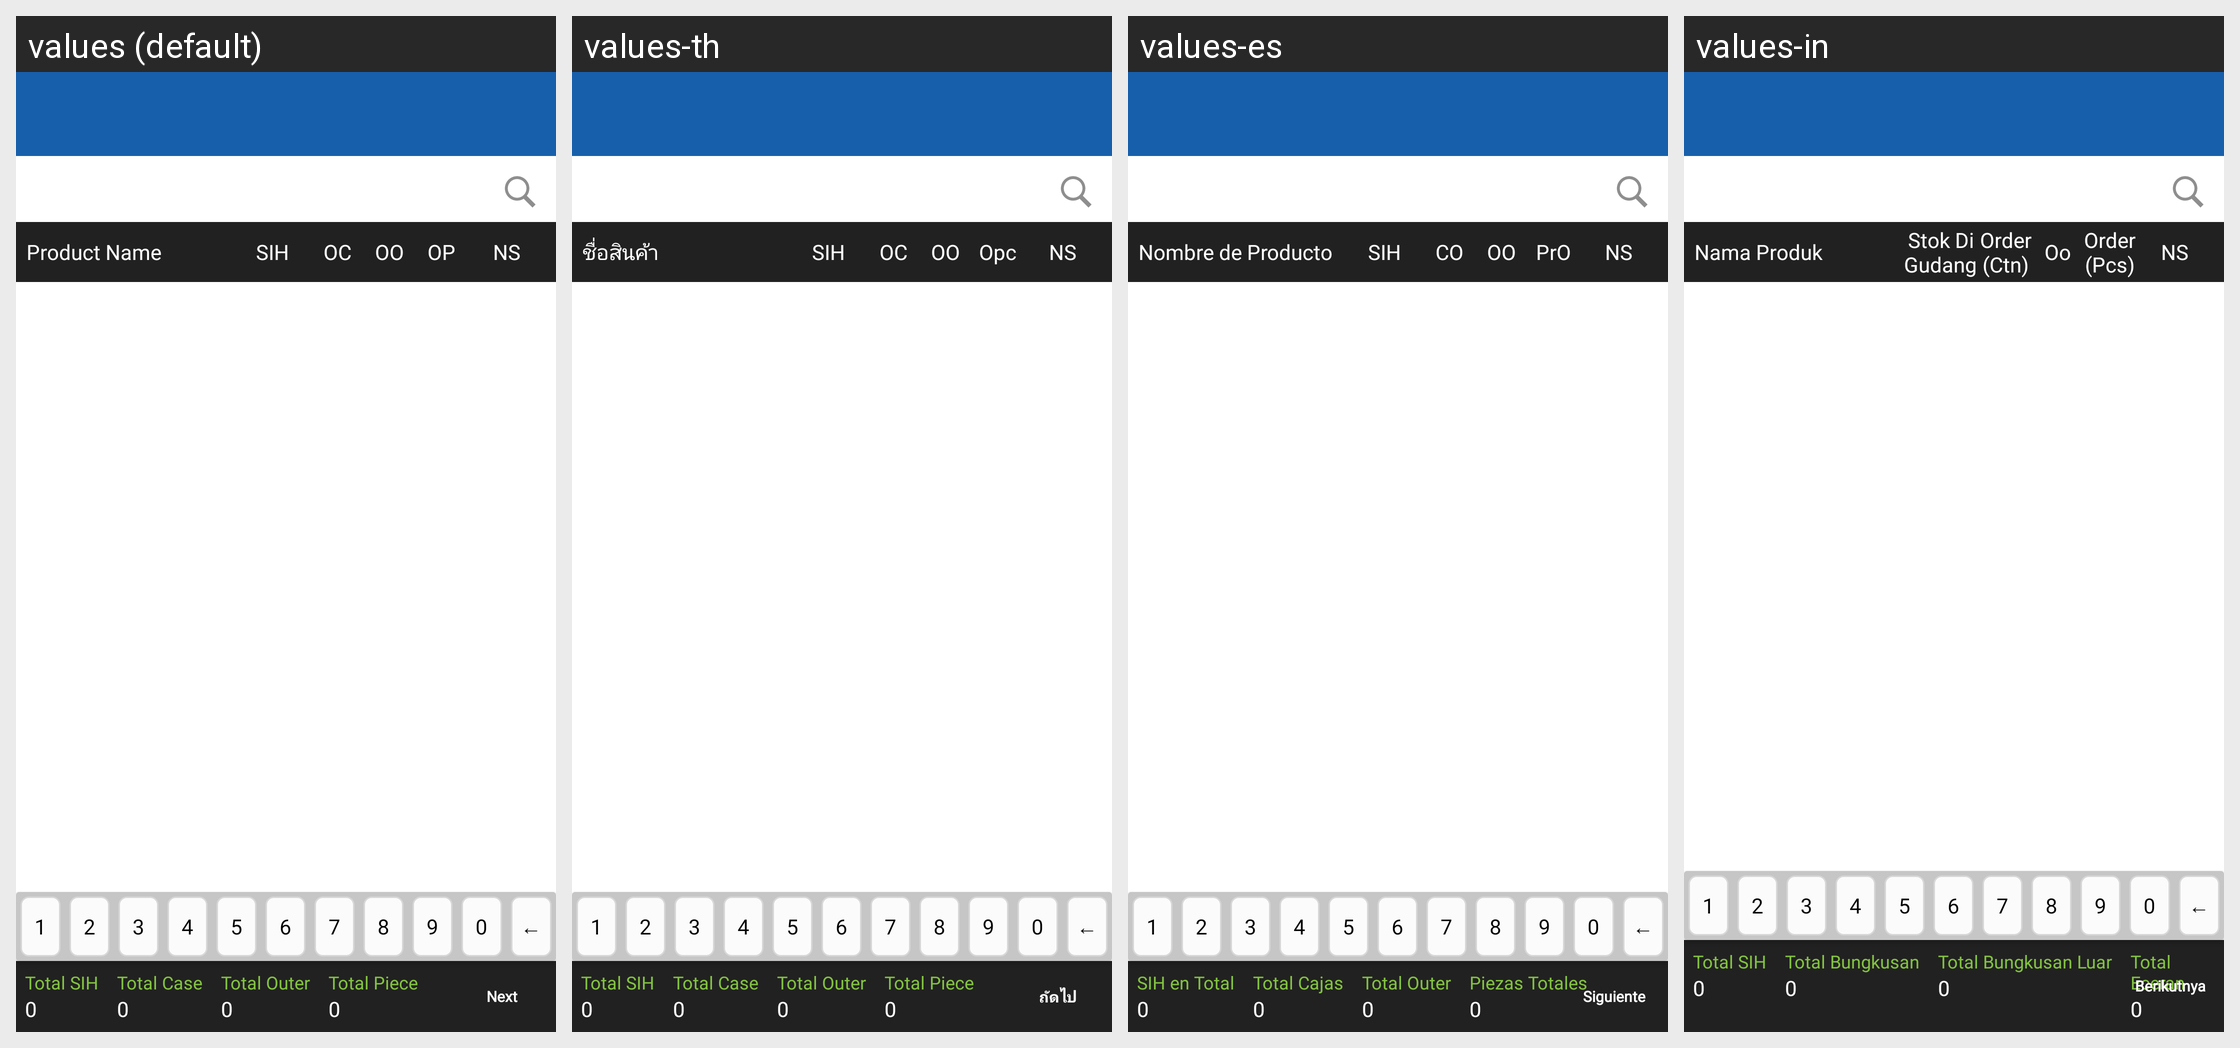

This grid shows one Android layout under several languages. Give, for every string resource on the screen, its name, the default text and each shown locale's text.
Android screen res/layout/activity_van_unload.xml rendered under 4 locales, left to right: values (default), values-th, values-es, values-in. Device: Nexus 5 (rendered at 1080×1920; each locale shown at half size, 540×960, under a caption strip naming it); theme MVPTheme.Blue.
Other locales in the repository, not shown: values-ar, values-fr, values-lo, values-tr, values-vi, values-zh.
Strings drawn on this screen, with the default value and each locale's value (text and hints the layout hard-codes, and strings that could not be matched under every locale, appear in the picture but are not listed):

product_name
  values: Product Name
  values-th: ชื่อสินค้า
  values-es: Nombre de Producto
  values-in: Nama Produk

sih
  values: SIH
  values-th: SIH
  values-es: SIH
  values-in: Stok Di Gudang

item_case
  values: OC
  values-th: OC
  values-es: CO
  values-in: Order (Ctn)

item_outer
  values: OO
  values-th: OO
  values-es: OO
  values-in: Oo

item_piece
  values: OP
  values-th: Opc
  values-es: PrO
  values-in: Order (Pcs)

ns
  values: NS
  values-th: NS
  values-es: NS
  values-in: NS

total_sih
  values: Total SIH
  values-th: Total SIH
  values-es: SIH en Total
  values-in: Total SIH

zero
  values: 0
  values-th: 0  [not translated; the default value is used]
  values-es: 0  [not translated; the default value is used]
  values-in: 0  [not translated; the default value is used]

total_cases
  values: Total Case
  values-th: Total Case
  values-es: Total Cajas
  values-in: Total Bungkusan

total_outer
  values: Total Outer
  values-th: Total Outer
  values-es: Total Outer
  values-in: Total Bungkusan Luar

total_piece
  values: Total Piece
  values-th: Total Piece
  values-es: Piezas Totales
  values-in: Total Eceran

next
  values: Next
  values-th: ถัดไป
  values-es: Siguiente
  values-in: Berikutnya
